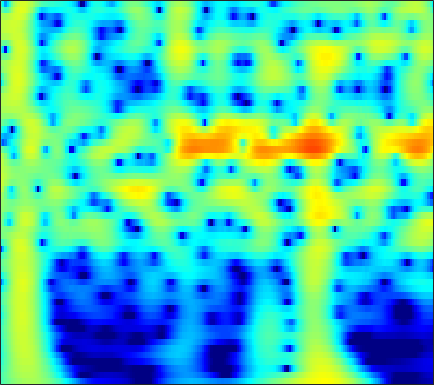

The data file committed next to this chart (first rows):
-3.2113, -2.5951, -1.8319, -1.138, -0.66304, -0.090612, 0.41209, 0.74325, 1.1236, 1.4342, 1.6746, 1.8089, 1.9265, 1.9737, 1.9631, 1.8872, 1.7402, 1.5831, 1.3117, 0.96927, 0.55518, 0.19729, -0.34395, -0.95943
-3.087, -2.388, -1.522, -0.7332, -0.1951, 0.4492, 1.008, 1.37, 1.775, 2.09, 2.315, 2.423, 2.486, 2.455, 2.37, 2.174, 1.881, 1.598, 1.136, 0.5739, -0.08847, -0.6523, -1.495, -2.445
-3.91, -2.992, -1.873, -0.8721, -0.1988, 0.5964, 1.275, 1.706, 2.179, 2.534, 2.771, 2.872, 2.902, 2.814, 2.67, 2.374, 1.958, 1.569, 0.944, 0.2, -0.6634, -1.389, -2.46, -3.647
-4.779, -3.64, -2.262, -1.041, -0.2267, 0.7249, 1.525, 2.027, 2.567, 2.959, 3.204, 3.292, 3.282, 3.127, 2.916, 2.508, 1.957, 1.449, 0.6475, -0.2966, -1.382, -2.288, -3.618, -5.087
-5.246, -3.931, -2.357, -0.9791, -0.06881, 0.9845, 1.859, 2.399, 2.967, 3.362, 3.585, 3.641, 3.566, 3.321, 3.025, 2.482, 1.767, 1.119, 0.1025, -1.087, -2.448, -3.581, -5.238, -7.055
-4.898, -3.602, -2.032, -0.6461, 0.2726, 1.334, 2.21, 2.744, 3.294, 3.658, 3.836, 3.847, 3.699, 3.364, 2.988, 2.319, 1.456, 0.6788, -0.5366, -1.965, -3.617, -5.014, -7.109, -9.503
-4.578, -3.281, -1.721, -0.3533, 0.548, 1.583, 2.428, 2.936, 3.446, 3.764, 3.89, 3.859, 3.648, 3.245, 2.815, 2.073, 1.137, 0.3072, -0.9687, -2.44, -4.106, -5.484, -7.486, -9.669
-4.061, -2.835, -1.349, -0.03832, 0.8259, 1.817, 2.62, 3.098, 3.565, 3.837, 3.912, 3.839, 3.568, 3.1, 2.619, 1.806, 0.8029, -0.07219, -1.396, -2.89, -4.537, -5.861, -7.72, -9.653
-3.797, -2.606, -1.137, 0.176, 1.046, 2.043, 2.848, 3.322, 3.776, 4.024, 4.063, 3.952, 3.619, 3.07, 2.518, 1.593, 0.4518, -0.5455, -2.061, -3.785, -5.71, -7.28, -9.521, -11.89
-4.729, -3.276, -1.525, 0.001217, 0.9947, 2.116, 3.007, 3.524, 4.012, 4.269, 4.294, 4.161, 3.78, 3.165, 2.548, 1.514, 0.2324, -0.8961, -2.634, -4.657, -6.998, -8.994, -12.05, -15.7
-6.016, -4.132, -2.002, -0.2435, 0.8669, 2.096, 3.057, 3.607, 4.117, 4.379, 4.396, 4.25, 3.844, 3.195, 2.548, 1.472, 0.1488, -1.009, -2.775, -4.795, -7.061, -8.922, -11.6, -14.42
-4.81, -3.294, -1.491, 0.06674, 1.076, 2.212, 3.108, 3.62, 4.092, 4.325, 4.319, 4.157, 3.731, 3.062, 2.404, 1.317, -0.008313, -1.158, -2.895, -4.863, -7.05, -8.823, -11.35, -13.99
-3.408, -2.278, -0.8629, 0.4325, 1.31, 2.324, 3.138, 3.609, 4.047, 4.259, 4.235, 4.061, 3.618, 2.935, 2.263, 1.158, -0.1796, -1.334, -3.076, -5.052, -7.259, -9.077, -11.77, -14.87
-3.773, -2.681, -1.243, 0.1226, 1.061, 2.16, 3.056, 3.586, 4.09, 4.348, 4.349, 4.182, 3.733, 3.026, 2.324, 1.162, -0.2483, -1.46, -3.263, -5.25, -7.369, -9.004, -11.17, -13.2
-7.059, -5.424, -3.186, -1.123, 0.2293, 1.748, 2.958, 3.665, 4.338, 4.704, 4.775, 4.635, 4.189, 3.446, 2.693, 1.419, -0.1769, -1.588, -3.763, -6.295, -9.185, -11.51, -14.52, -16.67
-14.06, -9.496, -5.268, -2.232, -0.4591, 1.427, 2.863, 3.677, 4.443, 4.875, 4.993, 4.877, 4.454, 3.722, 2.968, 1.683, 0.05067, -1.42, -3.756, -6.59, -10.08, -13.3, -18.58, -22.74
-6.269, -4.865, -2.845, -0.982, 0.2488, 1.67, 2.813, 3.475, 4.109, 4.472, 4.557, 4.441, 4.052, 3.394, 2.722, 1.599, 0.2157, -0.992, -2.816, -4.828, -6.984, -8.608, -10.64, -12.37
-2.684, -1.859, -0.7371, 0.3371, 1.112, 2.059, 2.842, 3.309, 3.768, 4.018, 4.04, 3.91, 3.541, 2.953, 2.363, 1.395, 0.2314, -0.7644, -2.252, -3.897, -5.681, -7.094, -9.108, -11.3
-1.836, -1.195, -0.3167, 0.5906, 1.276, 2.114, 2.814, 3.244, 3.658, 3.86, 3.854, 3.713, 3.335, 2.754, 2.197, 1.29, 0.2225, -0.6679, -1.971, -3.399, -4.951, -6.23, -8.094, -10.25
-3.894, -3.155, -1.852, -0.3669, 0.6782, 1.87, 2.835, 3.4, 3.907, 4.142, 4.131, 3.952, 3.491, 2.797, 2.143, 1.108, -0.06657, -0.9947, -2.233, -3.429, -4.555, -5.348, -6.35, -7.37
-17.42, -10.33, -5.033, -1.648, 0.1504, 1.925, 3.217, 3.897, 4.472, 4.726, 4.646, 4.37, 3.729, 2.745, 1.779, 0.1977, -1.724, -3.338, -5.427, -6.918, -7.254, -6.923, -6.287, -5.705
-4.021, -3.287, -1.746, -0.04692, 1.024, 2.266, 3.239, 3.749, 4.194, 4.358, 4.191, 3.86, 3.127, 1.999, 0.8548, -1.125, -3.842, -6.641, -12.12, -20.74, -14.75, -10.56, -7.332, -5.368
-0.3269, -0.2348, 0.1714, 0.6527, 1.054, 1.674, 2.218, 2.572, 2.947, 3.094, 3.023, 2.803, 2.245, 1.425, 0.6142, -0.7042, -2.194, -3.36, -4.734, -5.606, -5.723, -5.432, -4.726, -3.873
0.1166, -0.1716, -0.5692, -0.8002, -0.6138, -0.1008, 0.646, 1.29, 2.015, 2.532, 2.805, 2.807, 2.549, 2.004, 1.431, 0.4551, -0.6706, -1.539, -2.684, -3.56, -4.033, -4.07, -3.719, -3.058
0.01425, -1.481, -4.638, -8.335, -8.991, -5.497, -1.934, 0.0646, 1.892, 3.127, 3.832, 4.054, 4.029, 3.584, 3.019, 1.915, 0.3613, -1.117, -3.68, -6.863, -9.56, -9.139, -6.357, -3.845
0.5329, -0.8576, -2.642, -4.602, -4.727, -3.309, -1.127, 0.3284, 1.823, 2.923, 3.558, 3.806, 3.829, 3.494, 3.011, 2.046, 0.6404, -0.7139, -3.002, -5.777, -7.86, -7.611, -5.42, -3.229
0.7572, 0.4478, -0.08343, -0.4087, -0.4695, -0.341, 0.1281, 0.5032, 1.085, 1.561, 1.901, 2.048, 2.024, 1.834, 1.539, 1.014, 0.359, -0.1901, -0.8738, -1.439, -1.78, -1.778, -1.58, -1.231
1.189, 0.7752, 0.04572, -0.4285, -0.7788, -0.8507, -0.6898, -0.4089, 0.07422, 0.4702, 0.7852, 0.8769, 0.8504, 0.6352, 0.4007, 0.01504, -0.3323, -0.5453, -0.6912, -0.6625, -0.4825, -0.2909, -0.005025, 0.2422
2.195, 0.9266, -0.9869, -3.365, -4.971, -5.451, -4.169, -2.719, -1.134, -0.05812, 0.5393, 0.6428, 0.4705, -0.1648, -0.8123, -1.903, -2.86, -3.211, -2.929, -1.956, -0.7317, 0.0828, 1.019, 1.716
3.595, 2.169, -0.5323, -4.171, -7.603, -8.812, -5.372, -2.935, -0.8719, 0.4146, 0.9279, 0.948, 0.4188, -0.7914, -2.284, -5.421, -11.52, -25.66, -12.32, -5.601, -2.12, -0.4136, 1.181, 2.214
4.013, 3.169, 1.967, 0.8639, 0.2024, -0.2416, -0.2639, -0.06023, 0.2477, 0.4992, 0.5323, 0.4078, -0.07151, -0.8144, -1.603, -2.752, -3.811, -4.15, -3.849, -2.836, -1.638, -0.8361, 0.04581, 0.5906
3.746, 3.142, 2.51, 1.8, 1.433, 0.9618, 0.7198, 0.5636, 0.4965, 0.3983, 0.328, 0.2024, 0.0008679, -0.2911, -0.5268, -0.8684, -1.149, -1.268, -1.294, -1.2, -1.032, -0.8795, -0.7618, -0.7246
3.439, 2.895, 2.179, 1.497, 1.07, 0.5807, 0.2997, 0.1673, 0.1734, 0.23, 0.3507, 0.3996, 0.4731, 0.4311, 0.3787, 0.2177, 0.04088, -0.1395, -0.3498, -0.5401, -0.7188, -0.8161, -1.003, -1.168
3.315, 2.614, 1.302, 0.262, -0.6569, -1.385, -1.802, -1.612, -1.095, -0.275, 0.4544, 0.9538, 1.411, 1.65, 1.675, 1.527, 1.193, 0.8152, 0.2503, -0.311, -0.7663, -1.017, -1.153, -1.215
3.264, 1.838, 0.1123, -2.487, -4.603, -8.894, -11.3, -8.438, -4.237, -1.071, 1.018, 2.195, 3.16, 3.687, 3.733, 3.43, 2.61, 1.728, 0.06953, -1.952, -3.696, -4.138, -3.273, -2.021
-0.3256, -1.585, -3.08, -4.331, -5.589, -6.816, -7.224, -5.612, -2.879, -0.2132, 1.913, 3.039, 4.154, 4.696, 4.789, 4.396, 3.387, 2.198, -0.256, -4.168, -10.06, -11.64, -6.311, -2.732
-12.23, -15.48, -13.25, -9.343, -8.111, -6.303, -4.822, -3.648, -1.912, -0.3049, 1.283, 2.202, 3.208, 3.79, 3.993, 3.888, 3.424, 2.807, 1.799, 0.6758, -0.2346, -0.6039, -0.6558, -0.4108
-9.567, -10.52, -11.35, -10.68, -10.04, -9.162, -7.321, -5.893, -3.55, -1.531, 0.2091, 1.32, 2.411, 3.174, 3.471, 3.624, 3.484, 3.192, 2.667, 2.051, 1.405, 0.976, 0.4817, 0.0769
-3.879, -5.328, -6.997, -10.26, -13.7, -26.25, -14.75, -9.241, -4.577, -1.541, 0.5693, 1.775, 2.909, 3.624, 3.915, 4.01, 3.788, 3.476, 2.817, 1.965, 0.9563, 0.1365, -0.9045, -1.715
-0.448, -1.273, -2.139, -3.257, -4.218, -4.536, -3.696, -2.59, -0.746, 0.8878, 2.167, 2.926, 3.607, 3.942, 4.011, 3.812, 3.319, 2.781, 1.761, 0.3748, -1.474, -3.223, -6.316, -10.06
0.937, 1.009, 0.8205, 0.763, 0.7391, 0.7837, 1.076, 1.362, 1.804, 2.273, 2.606, 2.764, 2.812, 2.644, 2.391, 1.85, 1.108, 0.4026, -0.7318, -2.13, -3.845, -5.37, -7.901, -10.52
1.718, 1.983, 2.167, 2.291, 2.431, 2.526, 2.594, 2.657, 2.646, 2.553, 2.355, 2.085, 1.593, 0.9387, 0.3199, -0.6052, -1.629, -2.451, -3.499, -4.458, -5.272, -5.83, -6.314, -6.535
2.318, 2.518, 2.881, 3.124, 3.261, 3.417, 3.443, 3.388, 3.207, 2.838, 2.29, 1.742, 0.7883, -0.4164, -1.504, -3.17, -5.017, -6.399, -7.919, -8.681, -8.618, -8.218, -7.477, -6.697
1.895, 2.232, 2.758, 3.281, 3.568, 3.877, 4.037, 4.007, 3.804, 3.373, 2.667, 1.953, 0.7285, -0.8966, -2.415, -4.981, -8.495, -12.14, -20.5, -23.25, -15.03, -11.91, -9.432, -7.726
-0.894, 0.0895, 1.295, 2.465, 3.194, 3.884, 4.317, 4.462, 4.381, 4.027, 3.381, 2.69, 1.507, -0.008295, -1.356, -3.465, -5.888, -7.742, -9.874, -10.81, -10.44, -9.747, -8.77, -7.923
-7.545, -3.923, -0.7804, 1.357, 2.59, 3.721, 4.41, 4.706, 4.788, 4.537, 3.996, 3.415, 2.373, 1.106, 0.02925, -1.551, -3.176, -4.35, -5.774, -6.921, -7.78, -8.306, -8.82, -9.334
-3.986, -2.107, 0.04736, 1.742, 2.764, 3.801, 4.458, 4.721, 4.816, 4.594, 4.068, 3.479, 2.457, 1.176, 0.04646, -1.604, -3.377, -4.752, -6.49, -8.012, -9.282, -10.12, -11.38, -13.07
0.1883, 0.7675, 1.729, 2.638, 3.195, 3.866, 4.341, 4.52, 4.536, 4.283, 3.726, 3.081, 1.965, 0.4868, -0.8791, -3.045, -5.661, -7.982, -11.34, -14.18, -14.86, -14.24, -13.57, -13.44
1.102, 1.25, 1.762, 2.357, 2.769, 3.388, 3.902, 4.14, 4.237, 4.066, 3.568, 2.963, 1.856, 0.3608, -1.043, -3.361, -6.25, -9.006, -13.74, -19.13, -18.03, -15.06, -12.24, -10.39
-0.6351, -1.143, -1.229, -0.3832, 0.5893, 1.898, 3.014, 3.647, 4.107, 4.166, 3.845, 3.385, 2.407, 1.09, -0.08383, -1.869, -3.822, -5.284, -6.98, -8.118, -8.431, -8.09, -7.246, -6.21
-4.751, -9.077, -21.34, -7.59, -3.018, 0.4108, 2.506, 3.537, 4.33, 4.56, 4.328, 3.868, 2.918, 1.603, 0.4099, -1.407, -3.41, -4.865, -6.503, -7.417, -7.353, -6.822, -5.725, -4.453
-0.4202, -1.304, -1.635, -0.7153, 0.4998, 2.03, 3.232, 3.838, 4.293, 4.328, 3.941, 3.363, 2.262, 0.7417, -0.7055, -3.12, -6.293, -9.374, -15.28, -20.41, -14.64, -11.36, -8.272, -6.068
2.138, 2.235, 2.39, 2.695, 2.998, 3.422, 3.753, 3.872, 3.835, 3.537, 2.93, 2.279, 1.096, -0.438, -1.842, -4.026, -6.59, -8.691, -11.39, -12.85, -12.3, -11.18, -9.665, -8.351
2.82, 3.101, 3.398, 3.639, 3.763, 3.91, 3.955, 3.907, 3.663, 3.194, 2.483, 1.785, 0.6208, -0.8076, -2.034, -3.821, -5.639, -6.96, -8.499, -9.618, -10.3, -10.56, -10.77, -10.88
2.963, 3.151, 3.423, 3.671, 3.842, 4.008, 4.087, 4.062, 3.867, 3.442, 2.762, 2.053, 0.8514, -0.6585, -1.981, -4.005, -6.208, -7.89, -9.862, -11.24, -11.99, -12.38, -12.95, -14.02
2.34, 2.236, 2.271, 2.573, 2.968, 3.519, 4.014, 4.26, 4.396, 4.245, 3.76, 3.163, 2.007, 0.4154, -1.109, -3.699, -7.189, -10.74, -17.61, -21.48, -16.24, -14.01, -12.7, -12.7
-0.806, -2.145, -3.33, -2.392, -0.7668, 1.407, 3.085, 3.982, 4.744, 5.054, 4.936, 4.585, 3.767, 2.532, 1.32, -0.6956, -3.199, -5.321, -8, -9.353, -8.986, -8.338, -7.612, -7.25
-3.67, -6.932, -11.64, -8.084, -4.327, -0.787, 1.526, 2.741, 3.807, 4.376, 4.539, 4.417, 3.979, 3.246, 2.527, 1.412, 0.1828, -0.7282, -1.829, -2.675, -3.243, -3.522, -3.782, -3.983
